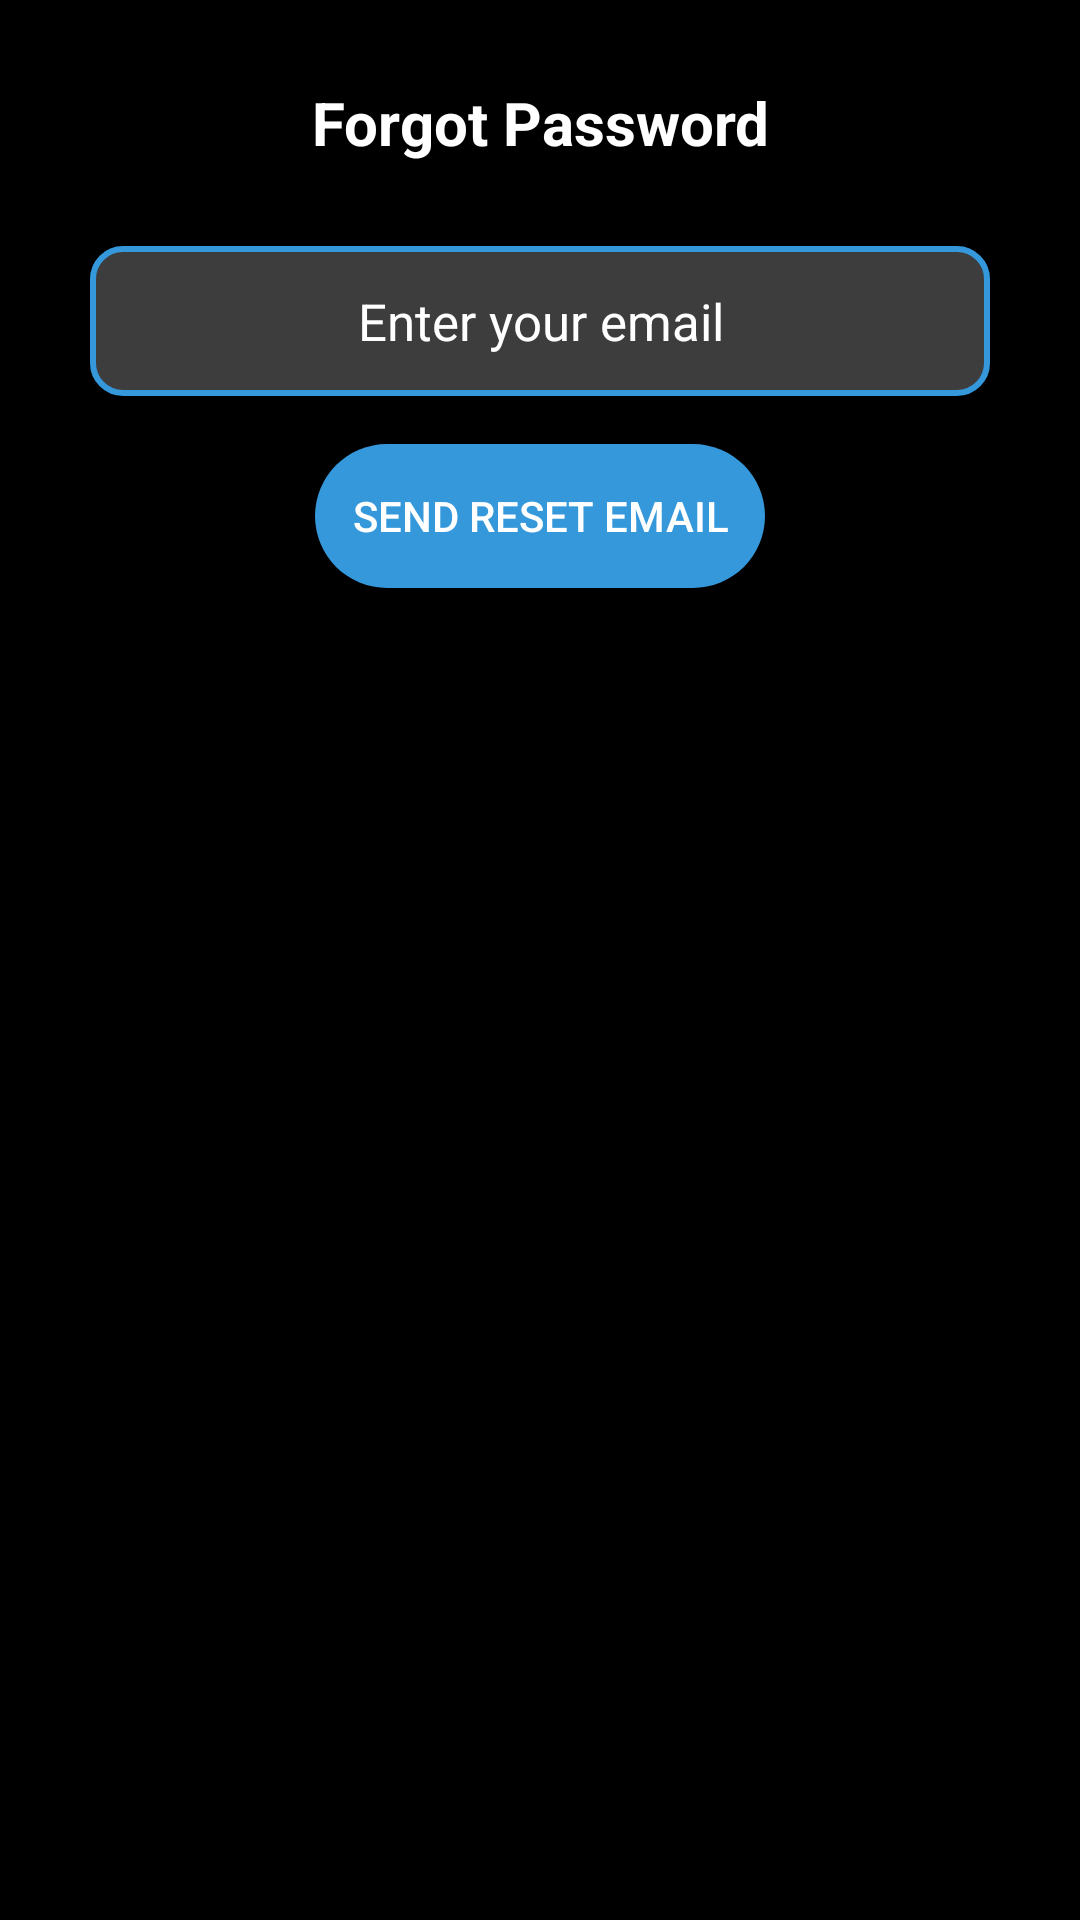

Write the Android layout XML for this screen, with the resource values it uses.
<!-- AndroidManifest.xml: application theme Theme.SnapBlog -->
<!-- res/layout/forgot_password.xml -->
<LinearLayout
    xmlns:android="http://schemas.android.com/apk/res/android"
    android:layout_width="match_parent"
    android:layout_height="wrap_content"
    android:orientation="vertical"
    android:padding="16dp"
    android:background="@color/black">

    <TextView
        android:layout_width="300dp"
        android:layout_height="50dp"
        android:layout_gravity="center"
        android:text="Forgot Password"
        android:textSize="20sp"
        android:textStyle="bold"
        android:gravity="center"
        android:layout_marginBottom="16dp"
        android:textColor="@color/white"/>

    <EditText
        android:id="@+id/et_emailForgotPass"
        android:layout_width="300dp"
        android:layout_height="50dp"
        android:layout_gravity="center"
        android:hint="Enter your email"
        android:inputType="textEmailAddress"
        android:layout_marginBottom="16dp"
        android:background="@drawable/edit_text_background"
        android:gravity="center"
        android:textColorHint="@color/white"
        android:textColor="@color/white"
        android:textSize="17sp"/>

    <Button
        android:id="@+id/btn_send_reset_email"
        android:layout_width="150dp"
        android:layout_gravity="center"
        android:layout_height="wrap_content"
        android:text="Send Reset Email"
        android:background="@drawable/custom_button"
        android:textColor="#ffffff"/>

</LinearLayout>
<!-- resources referenced by this layout -->
<resources>
  <color name="black">#FF000000</color>
  <color name="white">#FFFFFFFF</color>
  <!-- drawable custom_button (drawable) -->
  <shape xmlns:android="http://schemas.android.com/apk/res/android"
      android:shape="rectangle">
      <corners android:radius="30dp" />
      <solid android:color="#3498db" /> 
  </shape>
  <!-- drawable edit_text_background (drawable) -->
  <shape xmlns:android="http://schemas.android.com/apk/res/android">
      <solid android:color="#3E3D3D" />
      <corners android:radius="10dp" />
      <stroke android:color="#3498db" android:width="2dp" />
  </shape>
  <style name="Theme.SnapBlog" parent="Base.Theme.SnapBlog" />
  <style name="Base.Theme.SnapBlog" parent="Theme.AppCompat.DayNight.NoActionBar">
          
          
      </style>
</resources>
